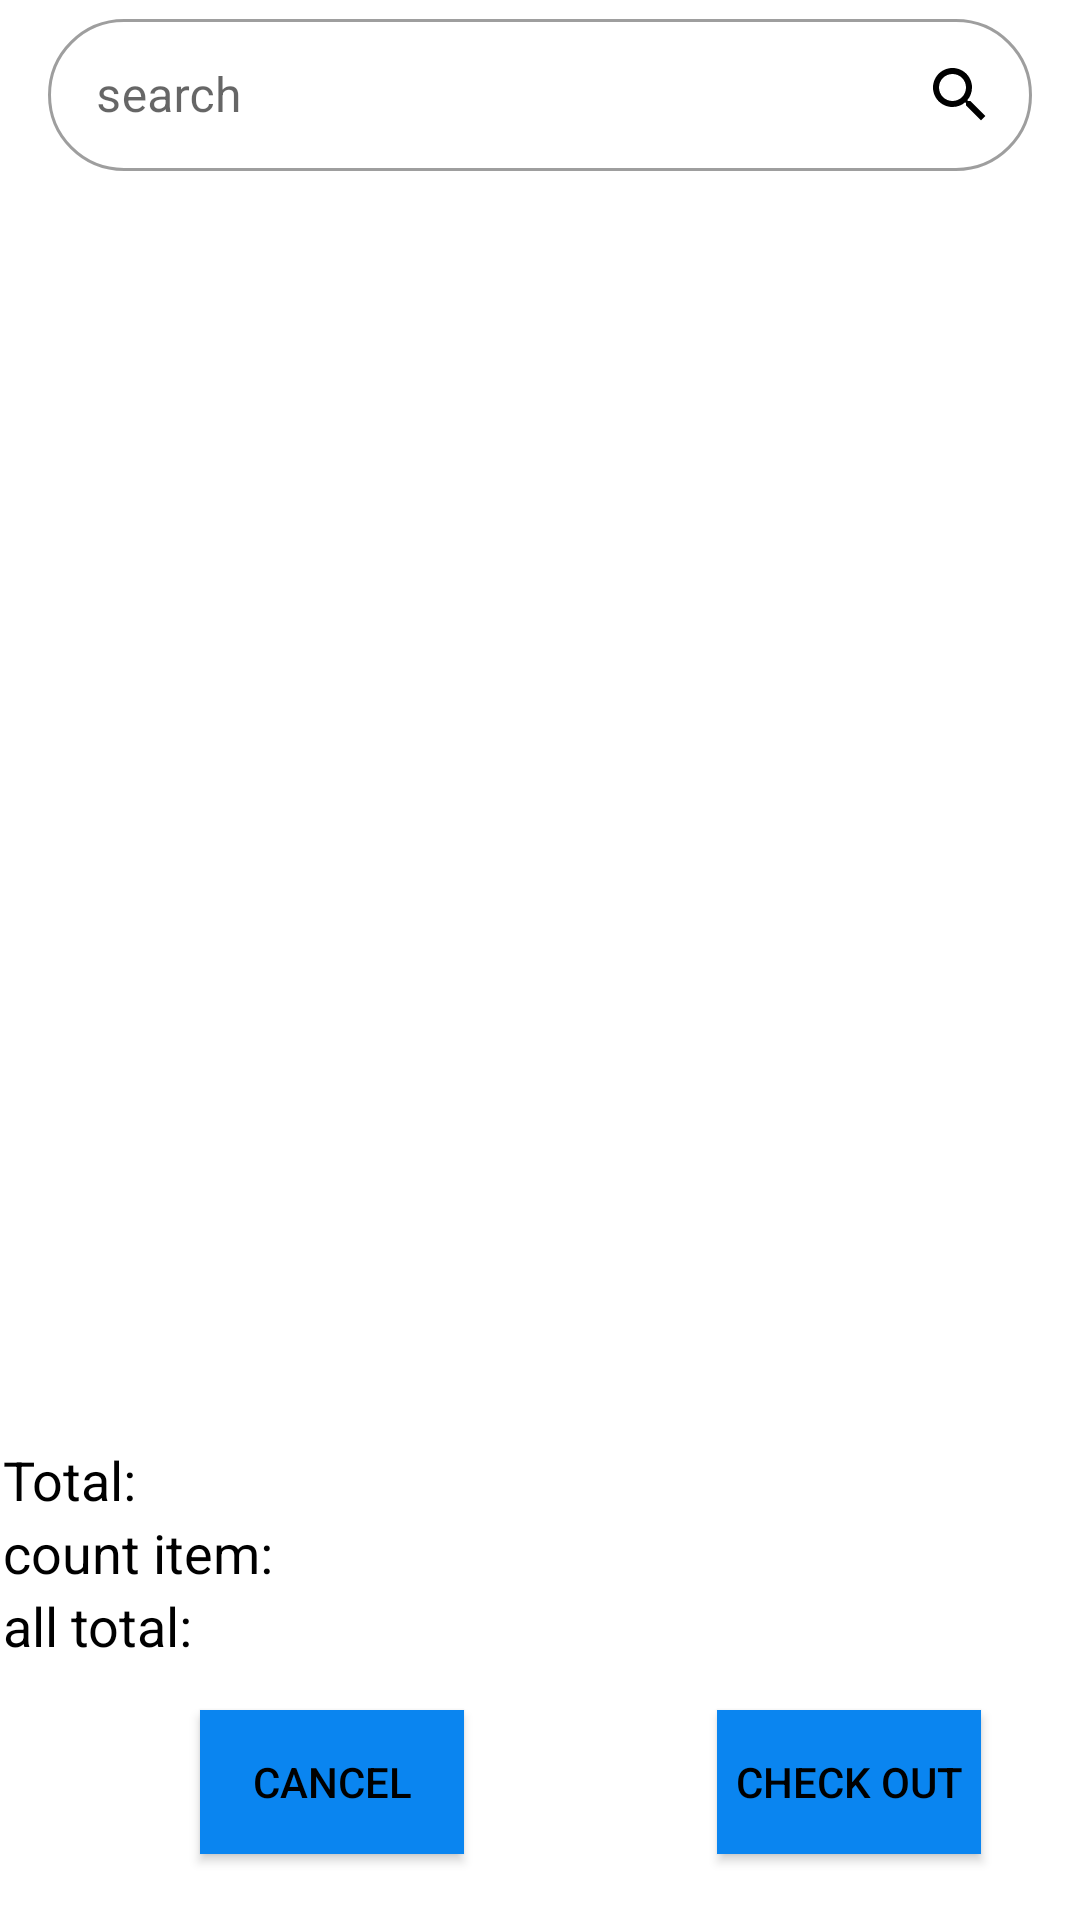

Produce the Android XML layout that renders to this screen, including the resource entries it uses.
<!-- AndroidManifest.xml: application theme AppTheme -->
<!-- res/layout/dialog_home_check.xml -->
<?xml version="1.0" encoding="utf-8"?>
<androidx.constraintlayout.widget.ConstraintLayout xmlns:android="http://schemas.android.com/apk/res/android"
    xmlns:app="http://schemas.android.com/apk/res-auto"
    xmlns:tools="http://schemas.android.com/tools"
    android:id="@+id/end_root"
    android:layout_width="match_parent"

    android:transitionName="shared_element_container"
    android:layout_height="match_parent">

    <com.google.android.material.appbar.MaterialToolbar
        android:id="@+id/app_bar_layout"
        android:layout_width="match_parent"
        android:layout_height="?attr/actionBarSize"
        android:layout_marginEnd="16dp"
        android:layout_marginRight="16dp"
        android:background="@android:color/transparent"
        app:layout_collapseMode="pin"
        app:layout_constraintEnd_toStartOf="@+id/gl_home_check_right"
        app:layout_constraintStart_toStartOf="@+id/gl_home_check_left"
        app:layout_constraintTop_toTopOf="@+id/gl_home_check_top"
        app:navigationIcon="@drawable/ic_arrow_back_black_24dp">

        <com.google.android.material.appbar.CollapsingToolbarLayout
            android:id="@+id/collapsing_toolbar_layout"
            android:layout_width="match_parent"
            android:layout_height="match_parent"
            app:expandedTitleMarginStart="72dp"
            app:layout_scrollFlags="scroll|exitUntilCollapsed">


            <com.google.android.material.textfield.TextInputLayout
                android:id="@+id/textInputLayout"
                style="@style/Widget.MaterialComponents.TextInputLayout.OutlinedBox"

                android:layout_width="match_parent"
                android:layout_height="?actionBarSize"
                android:elevation="1dp"
                android:hint="search"
                app:boxCornerRadiusBottomEnd="40dp"
                app:boxCornerRadiusBottomStart="40dp"

                app:boxCornerRadiusTopEnd="40dp"
                app:boxCornerRadiusTopStart="40dp"
                app:contentInsetStart="72dp"

                app:endIconDrawable="@drawable/ic_baseline_search_24"
                app:endIconMode="custom"
                app:endIconTint="#000000"
                app:layout_collapseMode="pin"
                app:startIconTintMode="multiply">

                <com.google.android.material.textfield.TextInputEditText
                    android:id="@+id/et_home_search"
                    android:layout_width="match_parent"
                    android:layout_height="wrap_content"

                    android:maxLength="50"
                    android:maxLines="1" />

            </com.google.android.material.textfield.TextInputLayout>
        </com.google.android.material.appbar.CollapsingToolbarLayout>
    </com.google.android.material.appbar.MaterialToolbar>

    <ListView
        android:id="@+id/lst_Homecheck"
        android:layout_width="0dp"
        android:layout_height="400dp"
        android:layout_marginTop="12dp"
        android:footerDividersEnabled="true"

        android:importantForAccessibility="auto"
        app:layout_constraintEnd_toStartOf="@+id/gl_home_check_right"
        app:layout_constraintStart_toStartOf="@+id/gl_home_check_left"
        app:layout_constraintTop_toBottomOf="@+id/app_bar_layout"
        tools:listfooter="@layout/list_footer_check"
        tools:listheader="@layout/list_header_check"
        tools:listitem="@layout/item_check">

    </ListView>

    <androidx.constraintlayout.widget.Guideline
        android:id="@+id/gl_home_check_left"
        android:layout_width="wrap_content"
        android:layout_height="wrap_content"
        android:orientation="vertical"
        app:layout_constraintGuide_begin="1dp" />

    <androidx.constraintlayout.widget.Guideline
        android:id="@+id/gl_home_check_top"
        android:layout_width="wrap_content"
        android:layout_height="wrap_content"
        android:orientation="horizontal"
        app:layout_constraintGuide_begin="1dp" />

    <androidx.constraintlayout.widget.Guideline
        android:id="@+id/gl_home_check_right"
        android:layout_width="wrap_content"
        android:layout_height="wrap_content"
        android:orientation="vertical"
        app:layout_constraintGuide_end="1dp" />

    <androidx.constraintlayout.widget.Guideline
        android:id="@+id/gl_home_check_end"
        android:layout_width="wrap_content"
        android:layout_height="wrap_content"
        android:orientation="horizontal"
        app:layout_constraintGuide_end="1dp" />

    <LinearLayout
        android:id="@+id/linearLayout3"
        android:layout_width="0dp"
        android:layout_height="wrap_content"
        android:layout_marginTop="12dp"
        android:orientation="vertical"
        app:layout_constraintEnd_toStartOf="@+id/gl_home_check_right"
        app:layout_constraintStart_toStartOf="@+id/gl_home_check_left"
        app:layout_constraintTop_toBottomOf="@+id/lst_Homecheck">

        <TextView
            android:id="@+id/textView16"
            android:layout_width="match_parent"
            android:layout_height="wrap_content"
            android:text="Total:"
            android:textColor="@color/blackText"
            android:textSize="18sp" />

        <TextView
            android:id="@+id/textView14"
            android:layout_width="match_parent"
            android:layout_height="wrap_content"
            android:text="count item:"
            android:textColor="@color/blackText"
            android:textSize="18sp" />

        <TextView
            android:id="@+id/textView15"
            android:layout_width="match_parent"
            android:layout_height="wrap_content"
            android:text="all total:"
            android:textColor="@color/blackText"
            android:textSize="18sp" />

    </LinearLayout>

    <Button
        android:id="@+id/btn_homecheck_cancel"
        android:layout_width="wrap_content"
        android:layout_height="wrap_content"
        android:layout_marginStart="24dp"
        android:layout_marginLeft="24dp"
        android:layout_marginTop="16dp"
        android:layout_weight="1"
        android:background="@color/colorAccent"
        android:text="Cancel"
        app:backgroundTint="@color/colorAccent"
        app:elevation="6dp"
        app:layout_constraintEnd_toStartOf="@+id/btn_homecheck_checkout"
        app:layout_constraintHorizontal_bias="0.331"
        app:layout_constraintStart_toStartOf="@+id/gl_home_check_left"
        app:layout_constraintTop_toBottomOf="@+id/linearLayout3" />

    <Button
        android:id="@+id/btn_homecheck_checkout"
        android:layout_width="0dp"
        android:layout_height="wrap_content"
        android:layout_marginTop="16dp"
        android:layout_marginEnd="32dp"
        android:layout_marginRight="32dp"
        android:layout_weight="1"
        android:background="@color/colorAccent"
        android:text="Check out"
        app:backgroundTint="@color/colorAccent"
        app:elevation="6dp"
        app:layout_constraintEnd_toStartOf="@+id/gl_home_check_right"
        app:layout_constraintTop_toBottomOf="@+id/linearLayout3" />

</androidx.constraintlayout.widget.ConstraintLayout>
<!-- res/layout/list_footer_check.xml (included above) -->
<?xml version="1.0" encoding="utf-8"?>
<LinearLayout xmlns:android="http://schemas.android.com/apk/res/android"
    android:layout_width="match_parent"
    android:layout_height="match_parent"
    android:orientation="horizontal">

    <TextView
        android:id="@+id/tv_footer_check_countall"
        android:layout_width="wrap_content"
        android:layout_height="wrap_content"
        android:layout_weight="0.7"
        android:text="@string/count_element_check_out"
        android:textSize="16sp" />

    <TextView
        android:id="@+id/textView10"
        android:layout_width="wrap_content"
        android:layout_height="wrap_content"
        android:layout_weight="0.3"
        android:text="@string/all_total"
        android:textSize="18sp" />
</LinearLayout>
<!-- res/layout/list_header_check.xml (included above) -->
<?xml version="1.0" encoding="utf-8"?>
<LinearLayout xmlns:android="http://schemas.android.com/apk/res/android"
    android:layout_width="match_parent"
    android:layout_height="match_parent">

    <TextView
        android:id="@+id/textView8"
        android:layout_width="wrap_content"
        android:layout_height="wrap_content"
        android:layout_weight="0.2"
        android:gravity="center"
        android:text="Name product"
        android:textSize="12sp" />

    <TextView
        android:id="@+id/textView7"
        android:layout_width="wrap_content"
        android:layout_height="wrap_content"
        android:layout_weight="0.2"
        android:gravity="center"
        android:text="price"
        android:textSize="12sp" />

    <TextView
        android:id="@+id/textView6"
        android:layout_width="wrap_content"
        android:layout_height="wrap_content"
        android:layout_weight="0.4"
        android:gravity="center"
        android:text="count"
        android:textSize="12sp" />

    <TextView
        android:id="@+id/textView4"
        android:layout_width="wrap_content"
        android:layout_height="wrap_content"
        android:layout_weight="0.2"
        android:gravity="center"
        android:text="total"
        android:textSize="12sp" />
</LinearLayout>
<!-- res/layout/item_check.xml (included above) -->
<RelativeLayout xmlns:android="http://schemas.android.com/apk/res/android"
    android:layout_width="match_parent"
    android:layout_height="wrap_content"
    android:background="?attr/selectableItemBackground"
    android:minHeight="64dp"
    android:maxWidth="7dp">


    <TextView
        android:id="@+id/mtrl_list_item_secondary_text"
        android:layout_width="wrap_content"
        android:layout_height="wrap_content"

        android:layout_alignParentStart="true"

        android:layout_alignParentLeft="true"
        android:layout_alignParentTop="true"
        android:layout_gravity="center_vertical"
        android:layout_marginStart="16dp"
        android:layout_marginLeft="16dp"
        android:maxLength="100"
        android:maxLines="1"
        android:text="name product sfsdfdsf"
        android:textAppearance="?attr/textAppearanceBody2" />

    <TextView
        android:id="@+id/textView9"
        android:layout_width="wrap_content"
        android:layout_height="wrap_content"
        android:layout_below="@+id/mtrl_list_item_secondary_text"
        android:layout_alignParentStart="true"
        android:layout_alignParentLeft="true"
        android:layout_marginStart="16dp"
        android:layout_marginLeft="16dp"
        android:layout_marginTop="8dp"
        android:text="stook" />

    <TextView
        android:id="@+id/textView11"
        android:layout_width="wrap_content"
        android:layout_height="wrap_content"
        android:layout_alignParentEnd="true"
        android:layout_alignParentRight="true"
        android:layout_marginTop="28dp"
        android:layout_marginEnd="16dp"
        android:layout_marginRight="16dp"
        android:maxLines="2"
        android:text="2$"
        android:textAppearance="?attr/textAppearanceBody2" />

    <TextView
        android:id="@+id/textView12"
        android:layout_width="wrap_content"
        android:layout_height="wrap_content"
        android:layout_marginTop="28dp"
        android:layout_marginEnd="24dp"
        android:layout_marginRight="24dp"
        android:layout_toStartOf="@+id/textView11"
        android:layout_toLeftOf="@+id/textView11"
        android:text="22"
        android:textColor="#000000" />

</RelativeLayout>
<!-- resources referenced by this layout -->
<resources>
  <color name="blackText">#000000</color>
  <color name="colorAccent">#0A85F0</color>
  <!-- drawable ic_baseline_search_24 (drawable) -->
  <vector xmlns:android="http://schemas.android.com/apk/res/android"
      android:width="24dp"
      android:height="24dp"
      android:viewportWidth="24"
      android:viewportHeight="24"
      android:tint="?attr/colorControlNormal">
    <path
        android:fillColor="@color/blackText"
        android:pathData="M15.5,14h-0.79l-0.28,-0.27C15.41,12.59 16,11.11 16,9.5 16,5.91 13.09,3 9.5,3S3,5.91 3,9.5 5.91,16 9.5,16c1.61,0 3.09,-0.59 4.23,-1.57l0.27,0.28v0.79l5,4.99L20.49,19l-4.99,-5zM9.5,14C7.01,14 5,11.99 5,9.5S7.01,5 9.5,5 14,7.01 14,9.5 11.99,14 9.5,14z"/>
  </vector>
  <string name="all_total">all total:</string>
  <string name="count_element_check_out">all count:: </string>
  <style name="AppTheme" parent="Theme.MaterialComponents.Light.NoActionBar">
          
          <item name="colorPrimary">@color/colorPrimary</item>
          <item name="colorPrimaryDark">@color/colorPrimaryDark</item>
          <item name="colorPrimarySurface">@color/colorPrimaryLight</item>
          <item name="colorAccent">@color/colorAccent</item>
          <item name="android:textColorPrimary">@color/blackText</item>
          <item name="android:windowActivityTransitions" tools:targetApi="lollipop">true</item>
  
      </style>
  <color name="colorPrimary">#EED200</color>
  <color name="colorPrimaryDark">#45494A</color>
  <color name="colorPrimaryLight">#ffff51</color>
</resources>
